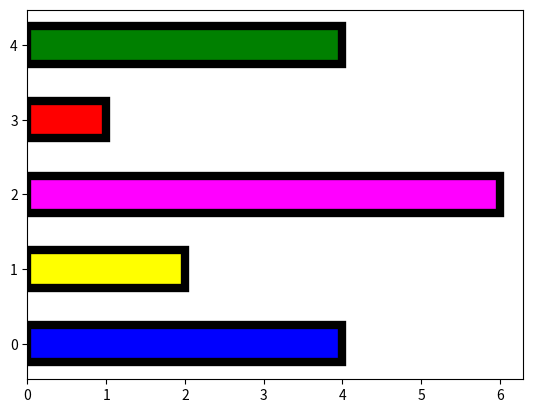

Write the Python code that produced this figure.
# -*- coding: utf-8 -*-
"""
Created on Sun Feb 20 07:05:22 2022

[redacted]
"""

import numpy as np
import matplotlib.pyplot as plt
x7 = np.arange(5)
x8 = np.array([4, 2, 6, 1, 4])

colors=['blue', 'yellow', 'magenta', 'red', 'green']
plt.barh(x7, x8, height=0.5, color=colors, edgecolor='#000000', linewidth=6)